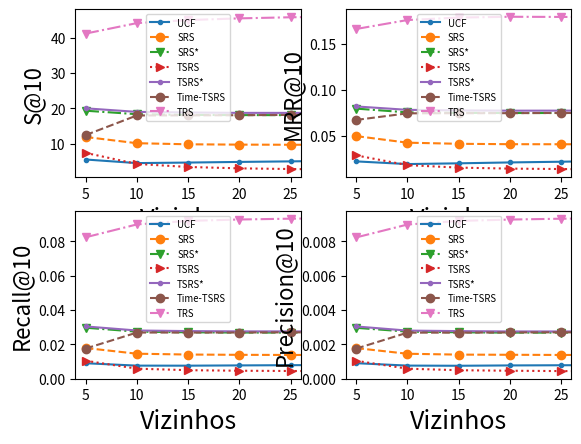

Write the Python code that produced this figure.
# -*- coding: utf-8 -*-
import matplotlib.pyplot as plt
import seaborn as sb
import numpy as np


# meaning to the plot
k = [5 * i for i in range(1, 7)]
x = k
legend = ['UCF', 'SRS', 'SRS*', 'TSRS', 'TSRS*', 'Time-TSRS', 'TRS']

# S@K
ucf = [5.49356,4.47554,4.62866,4.80905,4.96217,5.15305,]
tnet = [41.12604,44.0907,44.94854,45.42989,45.74087,45.8851,]
srs = [11.86255,10.10422,9.79672,9.70385,9.6667,9.66257,]
srs_ = [19.30051,18.31248,18.12449,18.05891,18.04361,18.04361,]
tsrs = [7.3657,4.23808,3.37916,2.98956,2.79789,2.66899,]
tsrs_ = [19.97705,18.96934,18.79775,18.68845,18.68517,18.67315,]
time = [12.40764,17.95827,17.982,18.0336,18.11202,17.99335,]
hsrs = []

plt.subplot(221)
plt.plot(x, ucf, '.-')
plt.plot(x, srs, 'o--')
plt.plot(x, srs_, 'v-.')
plt.plot(x, tsrs, '>:')
plt.plot(x, tsrs_, '.-')
plt.plot(x, time, 'o--')
plt.plot(x, tnet, 'v-.')
plt.xlim((4, 26))
plt.xlabel('Vizinhos', fontsize=18)
plt.ylabel('S@10', fontsize=16)
plt.legend(legend, loc='best', fontsize='x-small')

# MRR
ucf = [0.0223,0.01939,0.0202,0.02117,0.02193,0.02293,]
tnet = [0.16625,0.17596,0.17865,0.17953,0.17934,0.1792,]
srs = [0.04979,0.04265,0.04142,0.041,0.04093,0.04093,]
srs_ = [0.07967,0.07559,0.07506,0.07491,0.07488,0.07483,]
tsrs = [0.02882,0.01824,0.01553,0.01443,0.014,0.0135,]
tsrs_ = [0.08203,0.07834,0.07771,0.07743,0.07748,0.07737,]
time = [0.06737,0.07454,0.07468,0.07473,0.07498,0.07455,]
hsrs = []

plt.subplot(222)
plt.plot(x, ucf, '.-')
plt.plot(x, srs, 'o--')
plt.plot(x, srs_, 'v-.')
plt.plot(x, tsrs, '>:')
plt.plot(x, tsrs_, '.-')
plt.plot(x, time, 'o--')
plt.plot(x, tnet, 'v-.')
plt.xlim((4, 26))
plt.xlabel('Vizinhos', fontsize=18)
plt.ylabel('MRR@10', fontsize=16)
plt.legend(legend, loc='best', fontsize='x-small')

# Recall
ucf = [0.00896,0.00757,0.00754,0.0077,0.00783,0.00793,]
tnet = [0.08233,0.08982,0.09187,0.09268,0.09317,0.09335,]
srs = [0.01783,0.01451,0.01403,0.01386,0.01378,0.01378,]
srs_ = [0.02964,0.02735,0.02699,0.02683,0.0268,0.0268,]
tsrs = [0.01041,0.0058,0.00491,0.00459,0.00444,0.00439,]
tsrs_ = [0.03039,0.02803,0.02769,0.02752,0.02752,0.02749,]
time = [0.01752,0.02684,0.02683,0.02685,0.02696,0.02682,]
hsrs = []

plt.subplot(223)
plt.plot(x, ucf, '.-')
plt.plot(x, srs, 'o--')
plt.plot(x, srs_, 'v-.')
plt.plot(x, tsrs, '>:')
plt.plot(x, tsrs_, '.-')
plt.plot(x, time, 'o--')
plt.plot(x, tnet, 'v-.')
plt.xlim((4, 26))
plt.xlabel('Vizinhos', fontsize=18)
plt.ylabel('Recall@10', fontsize=16)
plt.legend(legend, loc='best', fontsize='x-small')

# Precision
ucf = [0.0009,0.00076,0.00075,0.00077,0.00078,0.00079,]
tnet = [0.00823,0.00898,0.00919,0.00927,0.00932,0.00934,]
srs = [0.00178,0.00145,0.0014,0.00139,0.00138,0.00138,]
srs_ = [0.00296,0.00274,0.0027,0.00268,0.00268,0.00268,]
tsrs = [0.00104,0.00058,0.00049,0.00046,0.00044,0.00044,]
tsrs_ = [0.00304,0.0028,0.00277,0.00275,0.00275,0.00275,]
time = [0.00175,0.00268,0.00268,0.00269,0.0027,0.00268,]
hsrs = []

plt.subplot(224)
plt.plot(x, ucf, '.-')
plt.plot(x, srs, 'o--')
plt.plot(x, srs_, 'v-.')
plt.plot(x, tsrs, '>:')
plt.plot(x, tsrs_, '.-')
plt.plot(x, time, 'o--')
plt.plot(x, tnet, 'v-.')
plt.xlim((4, 26))
plt.xlabel('Vizinhos', fontsize=18)
plt.ylabel('Precision@10', fontsize=16)
plt.legend(legend, loc='best', fontsize='x-small')

plt.show()
# [redacted]
